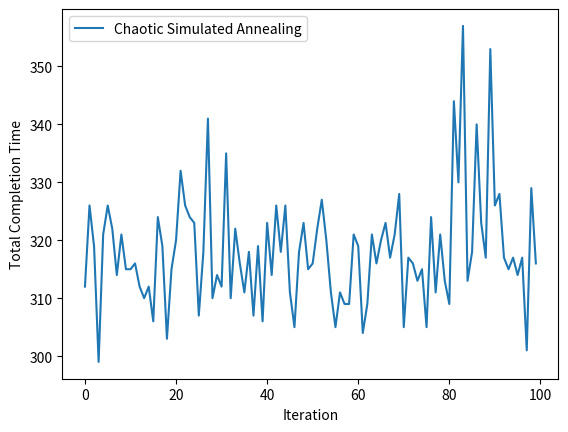

The script that saved this image:
import random
import math
import numpy as np
import matplotlib.pyplot as plt

# Objective function: total completion time for a schedule of jobs on machines
def total_completion_time(schedule, job_times, machine_count):
    # Calculate the completion time for each machine
    machine_times = [0] * machine_count
    for job in schedule:
        # Find the machine with the minimum current time
        min_machine = np.argmin(machine_times)
        # Add the job time to the selected machine
        machine_times[min_machine] += job_times[job]
    return max(machine_times)  # Completion time is the time of the slowest machine

# Simulated Annealing
def simulated_annealing(initial_schedule, job_times, initial_temp, cooling_rate, temp_threshold, machine_count):
    current_schedule = initial_schedule.copy()
    current_energy = total_completion_time(current_schedule, job_times, machine_count)
    temperature = initial_temp
    
    while temperature > temp_threshold:
        # Generate a neighbor by swapping two jobs
        new_schedule = current_schedule.copy()
        idx1, idx2 = random.sample(range(len(new_schedule)), 2)
        new_schedule[idx1], new_schedule[idx2] = new_schedule[idx2], new_schedule[idx1]
        
        new_energy = total_completion_time(new_schedule, job_times, machine_count)
        
        # Acceptance probability
        if new_energy < current_energy:
            acceptance_probability = 1.0
        else:
            acceptance_probability = math.exp((current_energy - new_energy) / temperature)
        
        # Accept the new schedule based on the probability
        if random.random() < acceptance_probability:
            current_schedule = new_schedule
            current_energy = new_energy
            
        # Cooling
        temperature *= cooling_rate
    
    return current_schedule, current_energy

# Chaotic Simulated Annealing with a simple chaos factor
def chaotic_simulated_annealing(initial_schedule, job_times, initial_temp, cooling_rate, temp_threshold, machine_count):
    # Use the logistic map for chaos
    logistic_map = lambda x: 4 * x * (1 - x)  # Chaos function
    x = random.random()  # Initial value for logistic map
    
    current_schedule = initial_schedule.copy()
    current_energy = total_completion_time(current_schedule, job_times, machine_count)
    temperature = initial_temp
    
    while temperature > temp_threshold:
        # Generate a neighbor with chaos influence
        new_schedule = current_schedule.copy()
        idx1, idx2 = random.sample(range(len(new_schedule)), 2)
        new_schedule[idx1], new_schedule[idx2] = new_schedule[idx2], new_schedule[idx1]
        
        new_energy = total_completion_time(new_schedule, job_times, machine_count)
        
        # Acceptance probability with chaos
        if new_energy < current_energy:
            acceptance_probability = 1.0
        else:
            acceptance_probability = math.exp((current_energy - new_energy) / (temperature * logistic_map(x)))
        
        # Accept the new schedule based on the probability
        if random.random() < acceptance_probability:
            current_schedule = new_schedule
            current_energy = new_energy
            
        # Cooling with chaos
        temperature *= cooling_rate * logistic_map(x)
        x = logistic_map(x)  # Update chaos factor
    
    return current_schedule, current_energy

# Generate initial job times and initial schedule
job_count = 30
machine_count = 5
job_times = [random.randint(1, 100) for _ in range(job_count)]
initial_schedule = list(range(job_count))

# Parameters for SA and CSA
initial_temp = 10000
cooling_rate = 0.99
temp_threshold = 0.01
num_iterations = 100  # Number of test iterations

# Conduct the tests
sa_results = []
csa_results = []

for _ in range(num_iterations):
    # Test traditional SA
    sa_schedule, sa_energy = simulated_annealing(
        initial_schedule, job_times, initial_temp, cooling_rate, temp_threshold, machine_count
    )
    sa_results.append(sa_energy)

    # Test CSA
    csa_schedule, csa_energy = chaotic_simulated_annealing(
        initial_schedule, job_times, initial_temp, cooling_rate, temp_threshold, machine_count
    )
    csa_results.append(csa_energy)

# Plot results to visualize the difference in performance
# plt.plot(sa_results, label='Simulated Annealing')
plt.plot(csa_results, label='Chaotic Simulated Annealing')
plt.xlabel('Iteration') 
plt.ylabel('Total Completion Time')
# plt.title('SA vs CSA Performance')
plt.legend()
plt.show()
